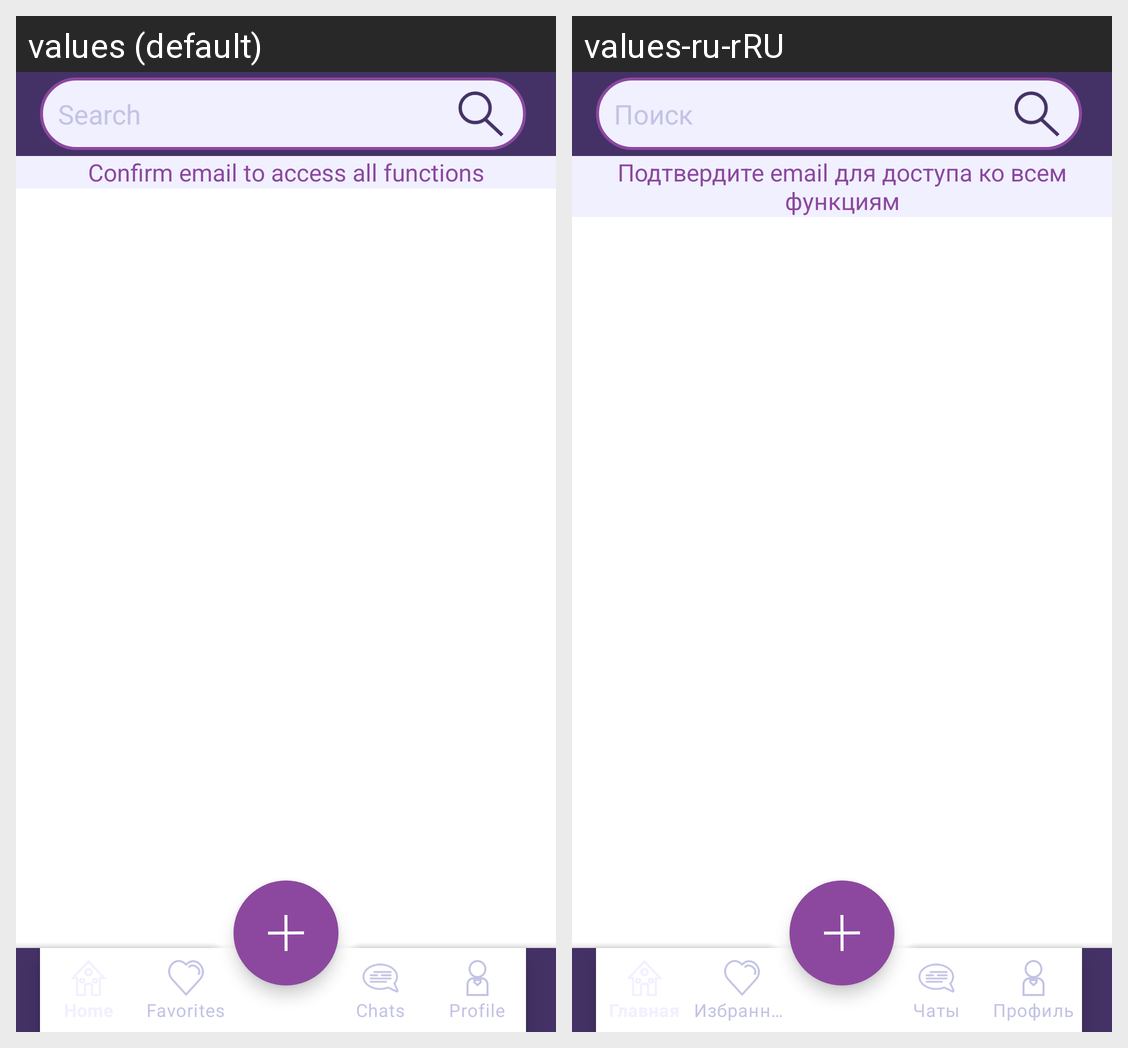

Translations of the strings shown on this Android screen, per locale in the grid:
Android screen res/layout/activity_main.xml rendered under 2 locales, left to right: values (default), values-ru-rRU. Device: Nexus 5 (rendered at 1080×1920; each locale shown at half size, 540×960, under a caption strip naming it); theme Theme.Gendel.Light.Standard.
Strings drawn on this screen, with the default value and each locale's value (text and hints the layout hard-codes, and strings that could not be matched under every locale, appear in the picture but are not listed):

email_verification
  values: Confirm email to access all functions
  values-ru-rRU: Подтвердите email для доступа ко всем функциям

search
  values: Search
  values-ru-rRU: Поиск

bottom_menu_profile
  values: Profile
  values-ru-rRU: Профиль
